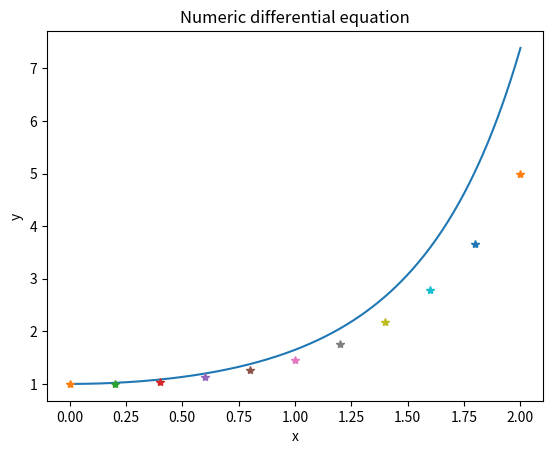

Python code for this plot:
from matplotlib.pyplot import *
from math import *
from numpy import *

def f(x, y):
    return x*y

def ifunc(x):
    return e**((x**2)/2)

def eulers_metode(y_start, x_start, x_end, integrated_function, intervals = 10):
    delta_x = float(x_end-x_start)/intervals
    y = y_start
    for i in range(0, intervals):
        plot(x_start + i * delta_x, y,"*")
        y += delta_x*integrated_function(x_start+i*delta_x, y)
    plot(x_end, y, "*")
    return y

x = linspace(0, 2, 400)
y = ifunc(x)

xlabel("x")
ylabel("y")
title("Numeric differential equation")
plot(x, y)
eulers_metode(1, 0, 2, f, 10)

show()
